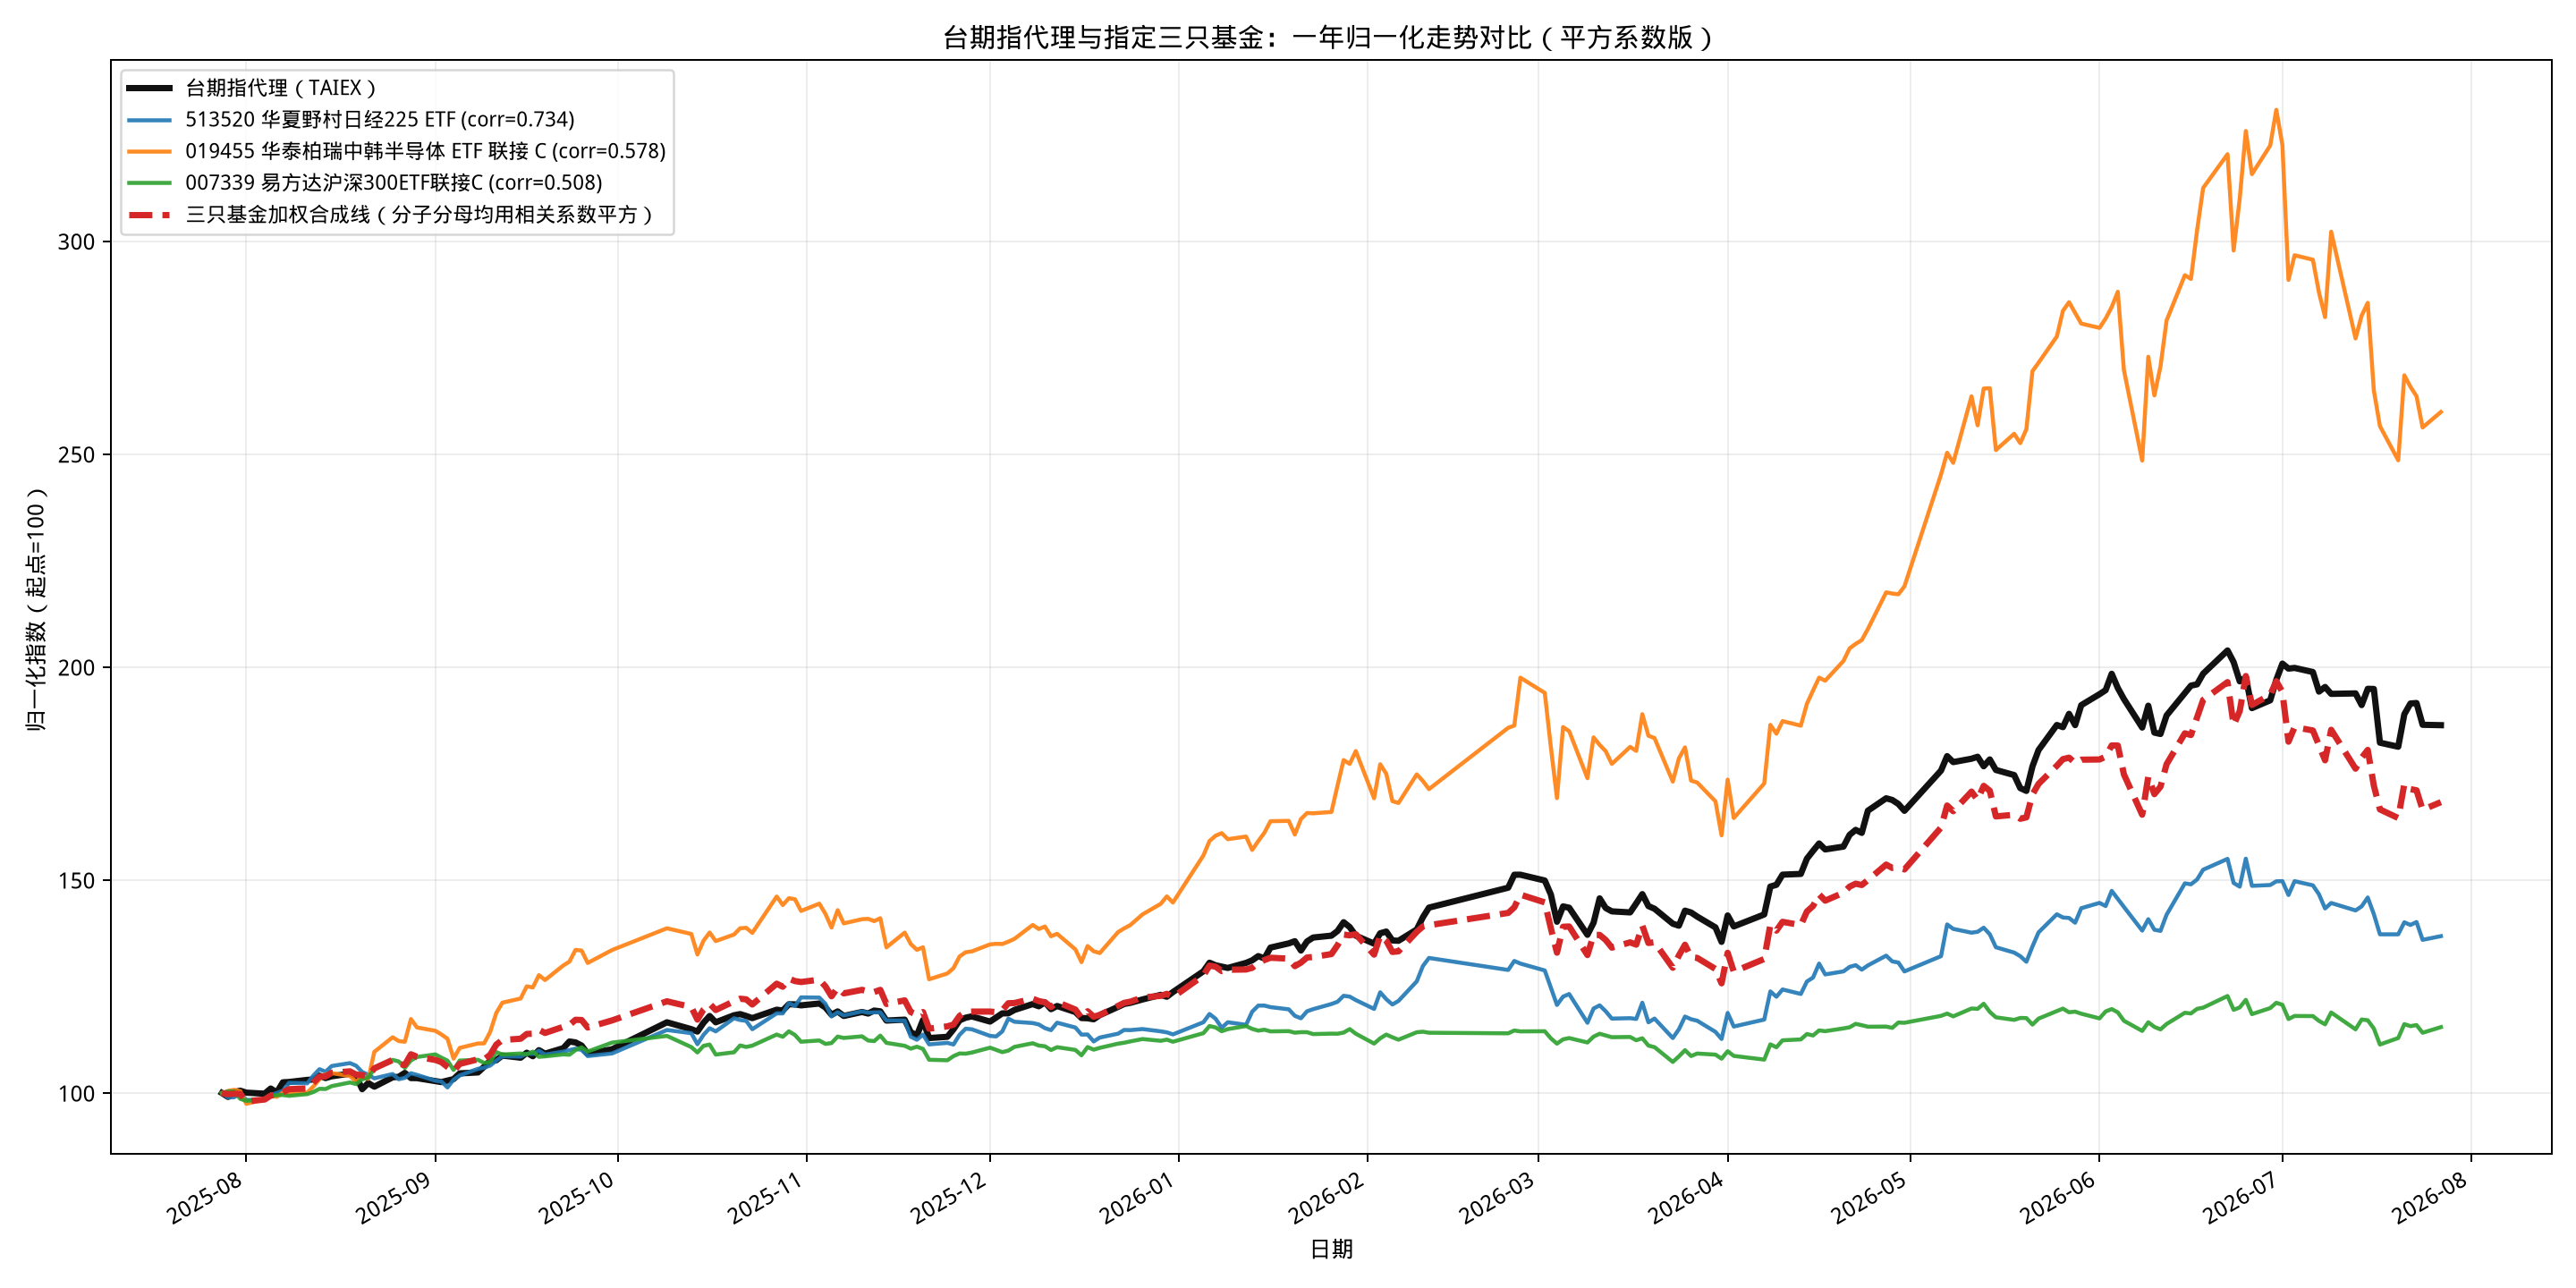

Source data for this figure (header and first rows):
date, 台期指代理_TAIEX, 513520_华夏野村日经225ETF_corr_0.733535_corrsq…, 019455_华泰柏瑞中韩半导体ETF联接C_corr_0.577851_cor…, 007339_易方达沪深300ETF联接C_corr_0.508484_corr…, 三只基金加权合成线_分子分母相关系数平方
2025-07-28, 100, 100, 100, 100, 100
2025-07-29, 99.1, 98.95, 100.5, 100.4, 99.73
2025-07-30, 100.2, 99.02, 100.7, 100.4, 99.84
2025-07-31, 100.6, 99.91, 100.5, 98.64, 99.78
2025-08-01, 100.1, 98.37, 97.47, 98.16, 98.06
2025-08-04, 99.85, 98.46, 98.49, 98.53, 98.49
2025-08-05, 101.1, 99.51, 99.3, 99.28, 99.4
2025-08-06, 100.1, 100, 99.12, 99.52, 99.64
2025-08-07, 102.5, 100.5, 100.1, 99.54, 100.2
2025-08-08, 102.6, 102.4, 99.73, 99.35, 100.9
2025-08-11, 103.1, 102.3, 100.1, 99.76, 101.1
2025-08-12, 103.2, 104.1, 101.5, 100.2, 102.5
2025-08-13, 104.1, 105.6, 103.2, 101, 103.9
2025-08-14, 103.5, 105, 104.4, 100.9, 103.9
2025-08-15, 103.9, 106.3, 104.7, 101.6, 104.8
2025-08-18, 104.6, 107, 104, 102.5, 105.1
2025-08-19, 104, 106.4, 102.7, 102.1, 104.3
2025-08-20, 100.9, 105, 103.8, 103.2, 104.2
2025-08-21, 102.3, 104.3, 103.3, 103.6, 103.8
2025-08-22, 101.5, 103.5, 109.7, 105.7, 105.8
2025-08-25, 103.7, 104.5, 113.1, 107.8, 107.8
2025-08-26, 103.8, 103.2, 112.2, 107.4, 106.8
2025-08-27, 104.7, 103.6, 112, 105.9, 106.6
2025-08-28, 103.5, 104.7, 117.4, 107.7, 109.1
2025-08-29, 103.5, 104.3, 115.4, 108.5, 108.5
2025-09-01, 102.8, 102.9, 114.6, 109.1, 107.8
2025-09-02, 102.6, 102.7, 113.8, 108.3, 107.3
2025-09-03, 102.9, 101.3, 112.8, 107.6, 106.1
2025-09-04, 103.3, 103.1, 108.1, 105.4, 105.1
2025-09-05, 104.6, 104.1, 110.6, 107.6, 106.8
2025-09-08, 104.8, 105.7, 111.6, 107.8, 107.9
2025-09-09, 106.2, 105.9, 111.7, 107.1, 107.9
2025-09-10, 107.6, 106.5, 114.3, 107.3, 109
2025-09-11, 107.7, 107.6, 118.8, 109.6, 111.4
2025-09-12, 108.8, 108.7, 121.2, 109, 112.5
2025-09-15, 108.3, 108.6, 122.2, 109.3, 112.8
2025-09-16, 109.5, 109.2, 125.1, 109.1, 113.9
2025-09-17, 108.7, 109.2, 124.8, 109.7, 113.9
2025-09-18, 110.1, 109.9, 127.7, 108.5, 114.9
2025-09-19, 109.2, 109, 126.5, 108.6, 114.1
2025-09-22, 110.5, 109.7, 130, 109.1, 115.6
2025-09-23, 112.1, 110.1, 130.9, 109, 116
2025-09-24, 111.9, 110.4, 133.6, 110.1, 117.2
2025-09-25, 111.2, 110.1, 133.5, 110.7, 117.2
2025-09-26, 109.3, 108.7, 130.5, 109.7, 115.4
2025-09-30, 110.3, 109.3, 133.6, 111.8, 117.1
2025-10-09, 116.6, 114.8, 138.7, 113.4, 121.5
2025-10-13, 115, 114.1, 137.3, 110.8, 120.2
2025-10-14, 114.4, 111.5, 132.5, 109.5, 117.2
2025-10-15, 116.5, 113.7, 135.8, 111.1, 119.6
2025-10-16, 118.1, 115.2, 137.7, 111.4, 121
2025-10-17, 116.6, 114.5, 135.7, 109, 119.5
2025-10-20, 118.3, 117.6, 137.2, 109.6, 121.5
2025-10-21, 118.5, 117.1, 138.7, 111.2, 122.1
2025-10-22, 118.1, 117, 138.8, 110.8, 122
2025-10-23, 117.6, 115, 137.6, 111.1, 120.8
2025-10-27, 119.6, 118.7, 146.1, 113.7, 125.7
2025-10-28, 119.4, 118.7, 144.1, 113.2, 125
2025-10-29, 120.9, 121.1, 145.7, 114.5, 126.9
2025-10-30, 120.8, 120.4, 145.5, 113.6, 126.3
... 173 more rows
